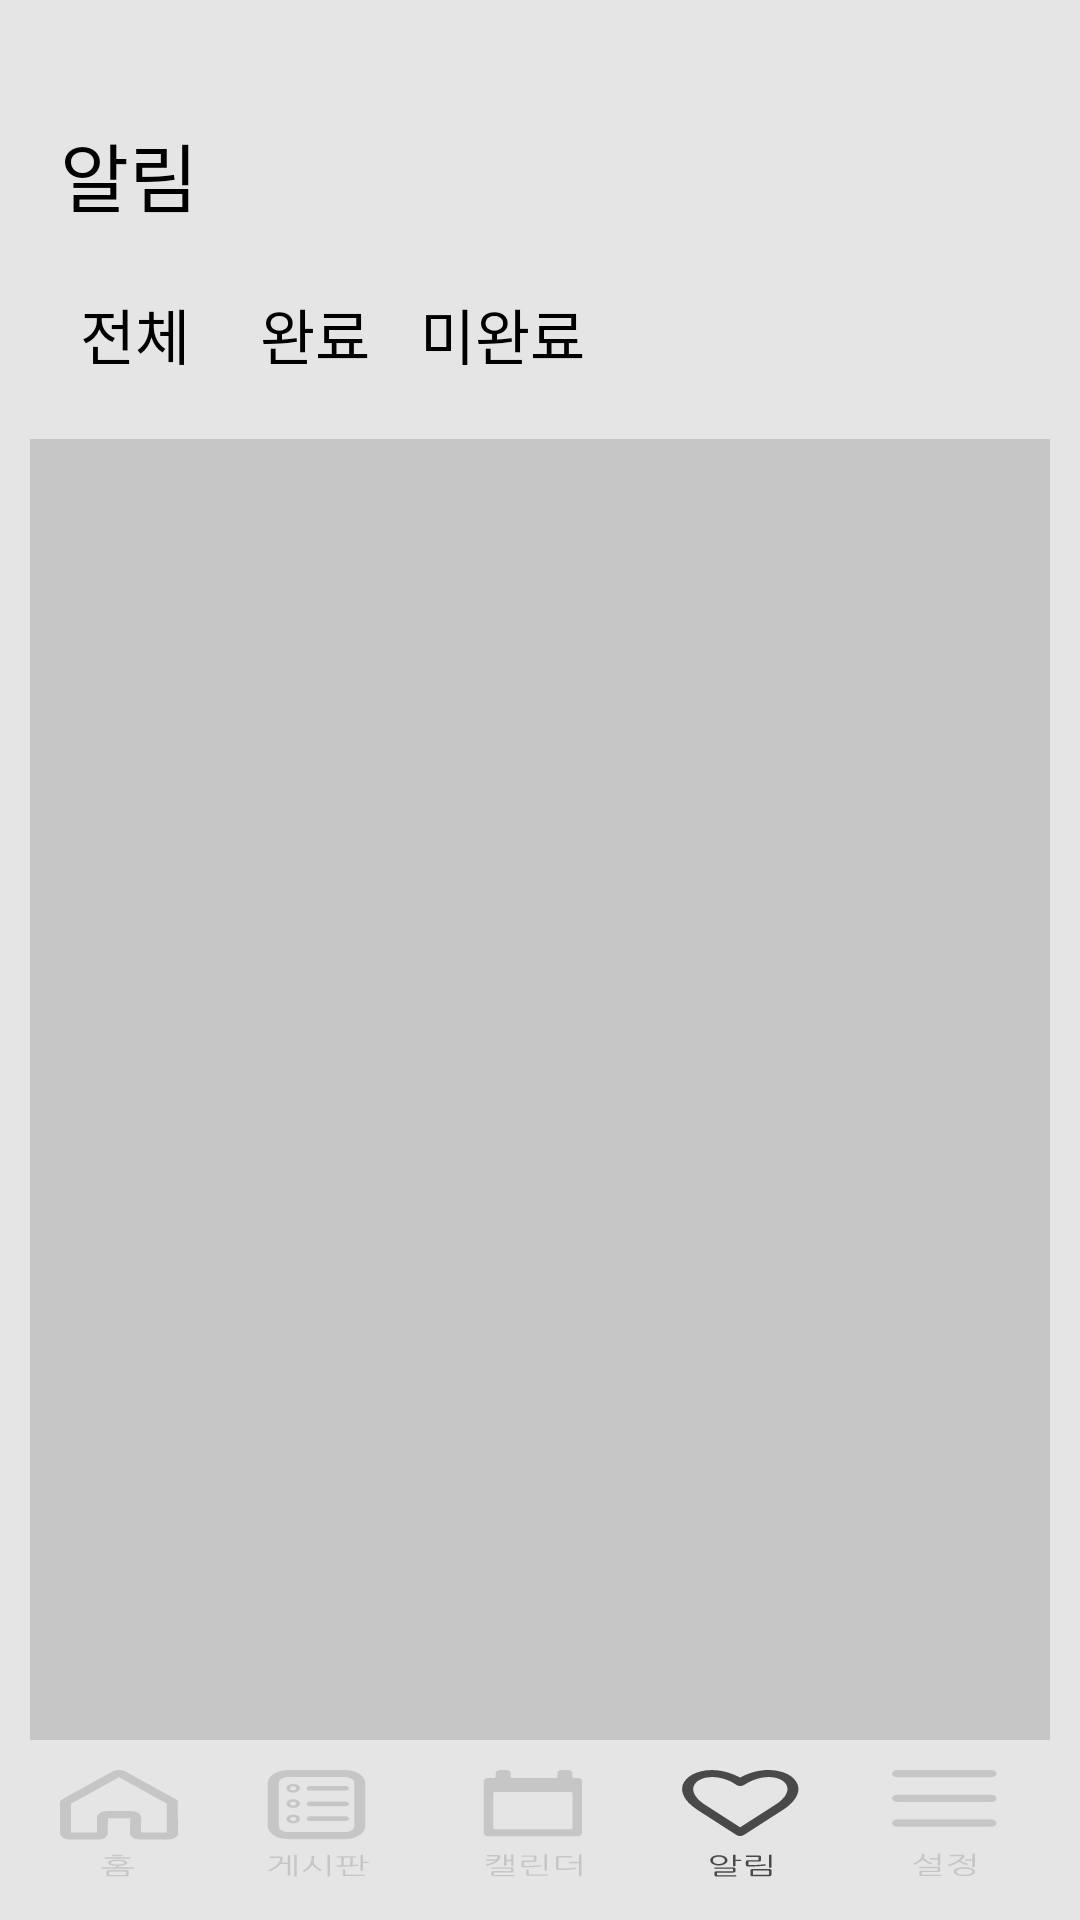

Reconstruct the res/layout file that produces this screen, plus the resources it refers to.
<!-- AndroidManifest.xml: application theme Theme.SUMUBI -->
<!-- res/layout/activity_notice.xml -->
<?xml version="1.0" encoding="utf-8"?>
<LinearLayout xmlns:android="http://schemas.android.com/apk/res/android"
    xmlns:app="http://schemas.android.com/apk/res-auto"
    xmlns:tools="http://schemas.android.com/tools"
    android:layout_width="match_parent"
    android:layout_height="match_parent"
    android:background="#E5E5E5"
    android:orientation="vertical"
    tools:context=".UserInfoActivity">

    <LinearLayout
        android:layout_width="match_parent"
        android:layout_height="match_parent"
        android:orientation="vertical"
        android:layout_marginLeft="10dp"
        android:layout_marginTop="10dp"
        android:layout_marginRight="10dp"
        android:background="#E5E5E5">

        <TextView
            android:layout_width="wrap_content"
            android:layout_height="wrap_content"
            android:text="알림"
            android:textSize="25dp"
            android:fontFamily="@font/nanumbarunbold"
            android:textColor="#000000"
            android:layout_marginTop="30dp"
            android:layout_marginRight="10dp"
            android:layout_marginLeft="10dp"
            android:layout_marginBottom="10dp"
            android:gravity="center" />

        <LinearLayout
            android:layout_width="match_parent"
            android:layout_height="30dp"
            android:layout_margin="10dp"
            android:orientation="horizontal">

            <TextView
                android:id="@+id/all"
                android:layout_width="50dp"
                android:layout_height="wrap_content"
                android:gravity="center"
                android:layout_gravity="center"
                android:fontFamily="@font/nanumbarun"
                android:textColor="#000000"
                android:textSize="20dp"
                android:text="전체"
                />
            <TextView
                android:id="@+id/complete"
                android:layout_width="50dp"
                android:layout_height="wrap_content"
                android:gravity="center"
                android:layout_gravity="center"
                android:fontFamily="@font/nanumbarun"
                android:textColor="#000000"
                android:textSize="20dp"
                android:layout_marginLeft="10dp"
                android:text="완료"
                />
            <TextView
                android:id="@+id/incomplete"
                android:layout_width="wrap_content"
                android:layout_height="wrap_content"
                android:gravity="center"
                android:layout_gravity="center"
                android:fontFamily="@font/nanumbarun"
                android:textColor="#000000"
                android:textSize="20dp"
                android:layout_marginLeft="10dp"
                android:text="미완료"
                />

        </LinearLayout>

        <androidx.recyclerview.widget.RecyclerView
            android:id="@+id/notice_recyclerview"
            android:layout_marginTop="10dp"
            android:background="#C6C6C6"
            android:layout_width="match_parent"
            android:layout_height="0dp"
            android:layout_weight="1" />

        <LinearLayout
            android:layout_width="match_parent"
            android:layout_height="60dp"
            android:layout_alignParentBottom="true"
            android:orientation="horizontal">

            <TextView
                android:id="@+id/home"
                android:layout_width="0dp"
                android:layout_height="match_parent"
                android:layout_weight="96.27"
                android:layout_margin="10dp"
                android:background="@drawable/home"
                android:gravity="center" />

            <TextView
                android:id="@+id/board"
                android:layout_width="0dp"
                android:layout_height="match_parent"
                android:layout_weight="125.95"
                android:layout_margin="10dp"
                android:background="@drawable/board"
                android:gravity="center" />

            <TextView
                android:id="@+id/planner"
                android:layout_width="0dp"
                android:layout_height="match_parent"
                android:layout_weight="130.32"
                android:layout_margin="10dp"
                android:background="@drawable/planner"
                android:gravity="center" />

            <TextView
                android:id="@+id/notice"
                android:layout_width="0dp"
                android:layout_height="match_parent"
                android:layout_weight="110.69"
                android:layout_margin="10dp"
                android:background="@drawable/noticeb"
                android:gravity="center" />

            <TextView
                android:id="@+id/user_info"
                android:layout_width="0dp"
                android:layout_height="match_parent"
                android:layout_weight="123.06"
                android:layout_margin="10dp"
                android:background="@drawable/setting"
                android:gravity="center" />

        </LinearLayout>

    </LinearLayout>
</LinearLayout>
<!-- resources referenced by this layout -->
<resources>
  <!-- drawable board: vector/xml drawable (drawable, 10364 chars, omitted) -->
  <!-- drawable home: vector/xml drawable (drawable, 4380 chars, omitted) -->
  <!-- drawable noticeb: vector/xml drawable (drawable, 6247 chars, omitted) -->
  <!-- drawable planner: jpg bitmap (drawable, 4834 bytes) -->
  <!-- drawable setting: vector/xml drawable (drawable, 3613 chars, omitted) -->
  <style name="Theme.SUMUBI" parent="Theme.MaterialComponents.DayNight.DarkActionBar">
          
          <item name="colorPrimary">@color/purple_500</item>
          <item name="colorPrimaryVariant">@color/purple_700</item>
          <item name="colorOnPrimary">@color/white</item>
          
          <item name="colorSecondary">@color/teal_200</item>
          <item name="colorSecondaryVariant">@color/teal_700</item>
          <item name="colorOnSecondary">@color/black</item>
          
          <item name="android:statusBarColor" tools:targetApi="l">?attr/colorPrimaryVariant</item>
          
          <item name="windowNoTitle">true</item>
      </style>
  <color name="purple_500">#FF6200EE</color>
  <color name="purple_700">#FF3700B3</color>
  <color name="white">#FFFFFFFF</color>
  <color name="teal_200">#FF03DAC5</color>
  <color name="teal_700">#FF018786</color>
  <color name="black">#FF000000</color>
</resources>
